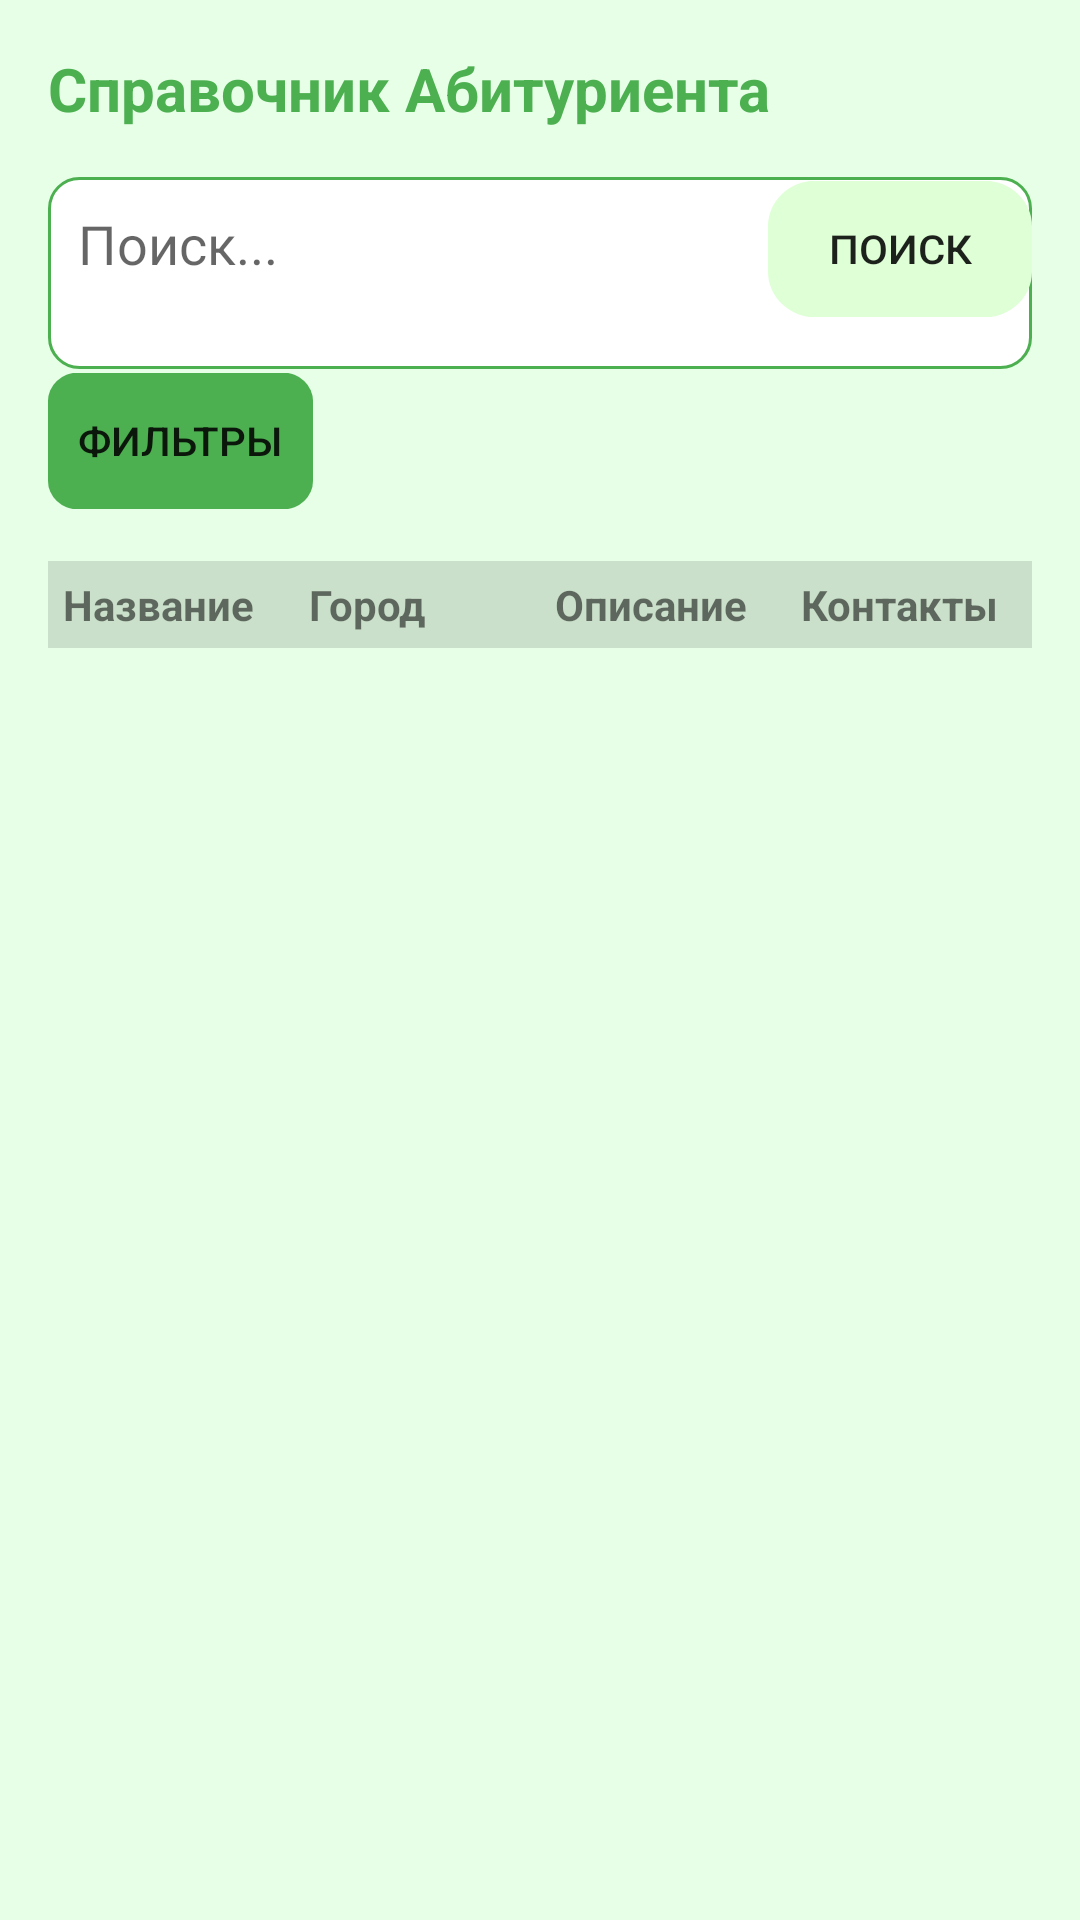

Here is an Android app screen rendered from its layout file. Give the layout XML and the strings, colors and styles it references.
<!-- AndroidManifest.xml: application theme Theme.UniversityBase1 -->
<!-- res/layout/activity_user.xml -->
<?xml version="1.0" encoding="utf-8"?>
<LinearLayout xmlns:android="http://schemas.android.com/apk/res/android"
    android:layout_width="match_parent"
    android:layout_height="match_parent"
    android:orientation="vertical"
    android:padding="16dp"
    android:background="#E6FFE6">

    
    <TextView
        android:layout_width="wrap_content"
        android:layout_height="wrap_content"
        android:text="Справочник Абитуриента"
        android:textColor="#4CAF50"
        android:textSize="20sp"
        android:textStyle="bold"
        android:paddingBottom="16dp" />

    
    <LinearLayout
        android:layout_width="match_parent"
        android:layout_height="wrap_content"
        android:orientation="horizontal"
        android:paddingBottom="16dp"
        android:background="@drawable/search_bar_background">

        <EditText
            android:id="@+id/searchEditText"
            android:layout_width="0dp"
            android:layout_height="wrap_content"
            android:layout_weight="1"
            android:hint="Поиск..."
            android:inputType="text"
            android:padding="10dp"
            android:background="@null" />

        <Button
            android:id="@+id/searchButton"
            android:layout_width="wrap_content"
            android:layout_height="wrap_content"
            android:text="Поиск"
            android:background="@drawable/custom_button"
            android:stateListAnimator="@anim/button_press_anim"
            android:animation="@anim/fade_in"/>

    </LinearLayout>

    
    <Button
        android:id="@+id/filterButton"
        android:layout_width="wrap_content"
        android:layout_height="wrap_content"
        android:text="Фильтры"
        android:background="@drawable/filter_button_background"
        android:layout_marginBottom="16dp"
        android:stateListAnimator="@anim/button_press_anim"
        android:animation="@anim/fade_in"
        />

    
    <TableLayout
        android:id="@+id/tableLayout"
        android:layout_width="match_parent"
        android:layout_height="wrap_content"
        android:stretchColumns="*"
        android:background="@drawable/table_background">

        
        <TableRow
            android:layout_width="match_parent"
            android:layout_height="wrap_content"
            android:background="?android:attr/listDivider">

            <TextView
                android:layout_width="0dp"
                android:layout_height="wrap_content"
                android:layout_weight="1"
                android:text="Название"
                android:textStyle="bold"
                android:padding="5dp" />

            <TextView
                android:layout_width="0dp"
                android:layout_height="wrap_content"
                android:layout_weight="1"
                android:text="Город"
                android:textStyle="bold"
                android:padding="5dp" />

            <TextView
                android:layout_width="0dp"
                android:layout_height="wrap_content"
                android:layout_weight="1"
                android:text="Описание"
                android:textStyle="bold"
                android:padding="5dp" />

            <TextView
                android:layout_width="0dp"
                android:layout_height="wrap_content"
                android:layout_weight="1"
                android:text="Контакты"
                android:textStyle="bold"
                android:padding="5dp" />
        </TableRow>
    </TableLayout>
</LinearLayout>
<!-- resources referenced by this layout -->
<resources>
  <!-- drawable custom_button (drawable) -->
  <?xml version="1.0" encoding="utf-8"?>
  <selector xmlns:android="http://schemas.android.com/apk/res/android">
      <item android:state_pressed="true">
          <shape android:shape="rectangle">
              <solid android:color="@color/dark_green"/>
              <corners android:radius="16dp"/>
          </shape>
      </item>
      <item>
          <shape android:shape="rectangle">
              <solid android:color="@color/light_green"/>
              <corners android:radius="16dp"/>
          </shape>
      </item>
  </selector>
  <!-- drawable filter_button_background (drawable) -->
  <shape xmlns:android="http://schemas.android.com/apk/res/android">
      <solid android:color="#4CAF50"/>
      <corners android:radius="10dp"/>
      <padding android:left="10dp" android:right="10dp" android:top="5dp" android:bottom="5dp"/>
  </shape>
  <!-- drawable search_bar_background (drawable) -->
  <shape xmlns:android="http://schemas.android.com/apk/res/android">
      <solid android:color="#FFFFFF"/>
      <corners android:radius="10dp"/>
      <stroke android:width="1dp" android:color="#4CAF50"/>
  </shape>
  <style name="Theme.UniversityBase1" parent="Base.Theme.UniversityBase1" />
  <color name="dark_green">#4CAF50</color>
  <color name="light_green">#dfffd6</color>
  <style name="Base.Theme.UniversityBase1" parent="Theme.AppCompat.Light.NoActionBar">
          
          
      </style>
</resources>
